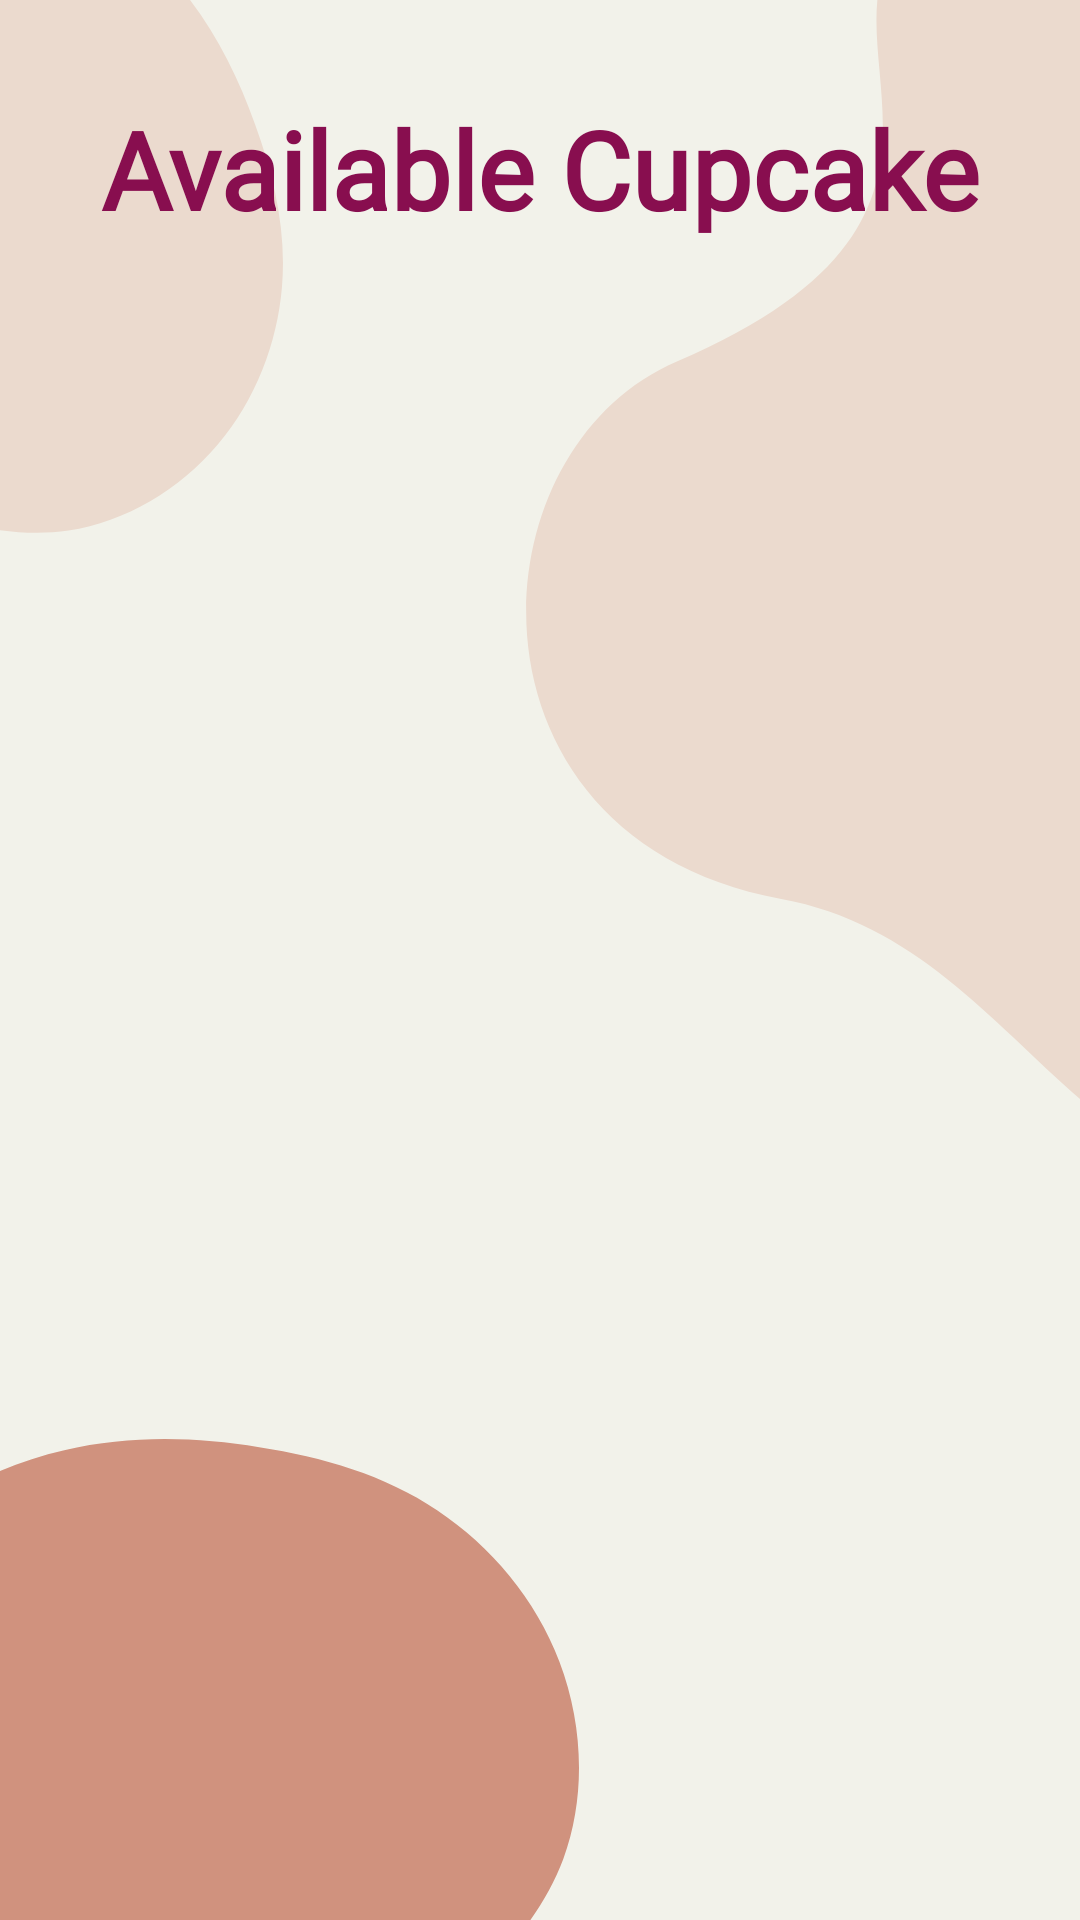

Layout XML and referenced resources for this Android screen:
<!-- AndroidManifest.xml: application theme Theme.Cupcake_factory -->
<!-- res/layout/activity_view_cupcakes.xml -->
<?xml version="1.0" encoding="utf-8"?>
<RelativeLayout xmlns:android="http://schemas.android.com/apk/res/android"
    xmlns:tools="http://schemas.android.com/tools"
    android:layout_width="match_parent"
    android:layout_height="match_parent"
    tools:context=".ViewCupcakesActivity">

    
    <ImageView
        android:id="@+id/backgroundImage"
        android:layout_width="match_parent"
        android:layout_height="match_parent"
        android:scaleType="centerCrop"
        android:src="@drawable/wallpaper1" />

    
    <TextView
        android:id="@+id/headerText"
        android:layout_width="wrap_content"
        android:layout_height="wrap_content"
        android:layout_centerHorizontal="true"
        android:layout_marginTop="32dp"
        android:fontFamily="@font/bubblegum_sans"
        android:text="Available Cupcake"
        android:textColor="#880E4F"
        android:textSize="36sp"
        android:textStyle="bold" />

    
    <ListView
        android:id="@+id/cupcakesListView"
        android:layout_width="match_parent"
        android:layout_height="wrap_content"
        android:layout_below="@id/headerText"
        android:layout_marginStart="16dp"

        android:layout_marginTop="20dp"
        android:layout_marginEnd="16dp"
        android:divider="@color/black"
        android:dividerHeight="1dp" />
</RelativeLayout>
<!-- resources referenced by this layout -->
<resources>
  <color name="black">#FF000000</color>
  <!-- drawable wallpaper1: png bitmap (drawable, 32254 bytes) -->
  <style name="Theme.Cupcake_factory" parent="Base.Theme.Cupcake_factory" />
  <style name="Base.Theme.Cupcake_factory" parent="Theme.Material3.DayNight.NoActionBar">
          
          
      </style>
</resources>
